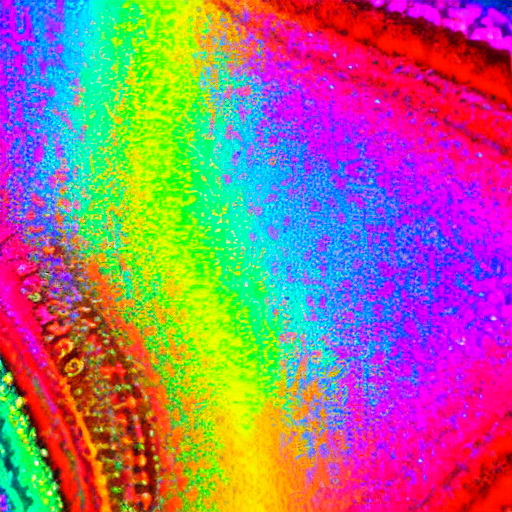
Generation parameters embedded in this image by AUTOMATIC1111 Stable Diffusion web UI or a fork of it (Forge, ...) (PNG 'parameters' text chunk):
rainbow trippy colors
Steps: 20, Sampler: DPM++ 2M Karras, CFG scale: 7, Seed: 1660070488, Size: 512x512, Model hash: 6ce0161689, Model: v1-5-pruned-emaonly, Version: 1.6.0